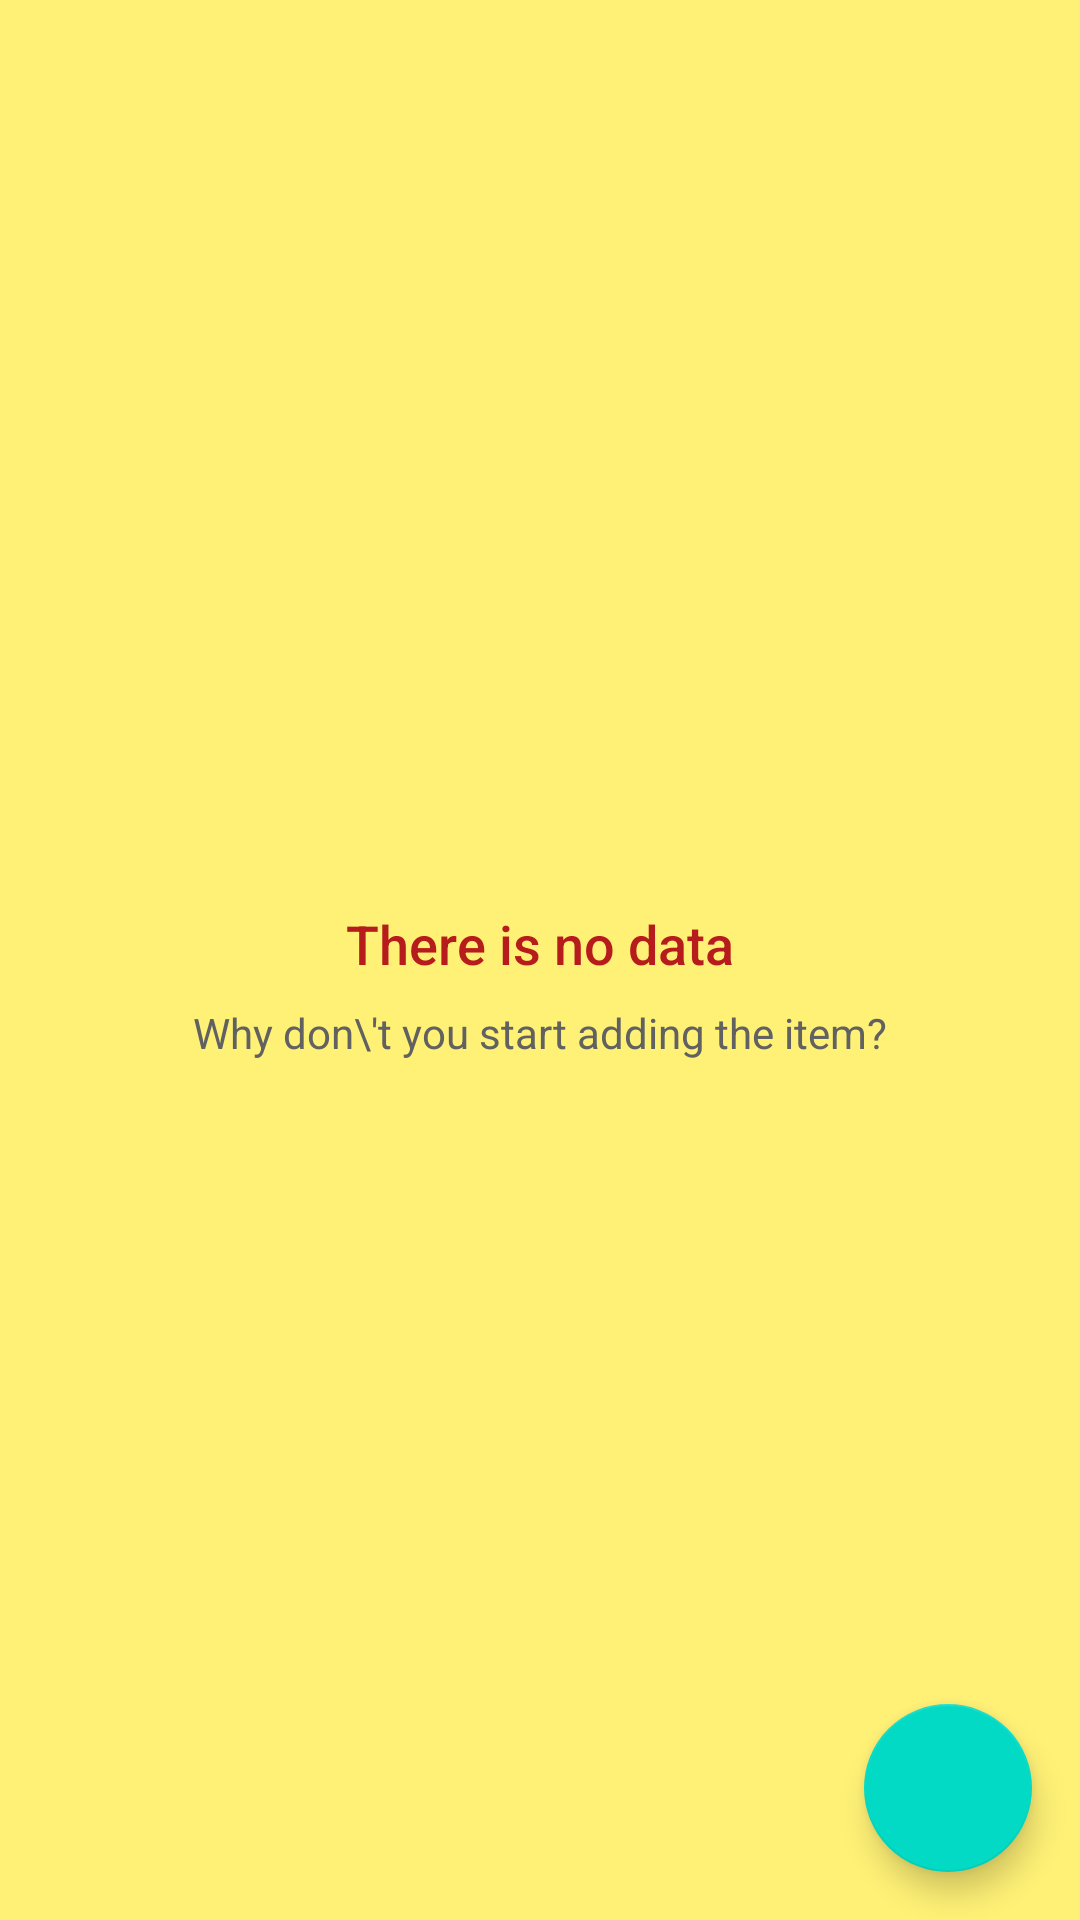

Here is an Android app screen rendered from its layout file. Give the layout XML and the strings, colors and styles it references.
<!-- AndroidManifest.xml: application theme AppTheme -->
<!-- res/layout/activity_main.xml -->
<?xml version="1.0" encoding="utf-8"?>
<RelativeLayout xmlns:android="http://schemas.android.com/apk/res/android"
    xmlns:app="http://schemas.android.com/apk/res-auto"
    xmlns:tools="http://schemas.android.com/tools"
    android:layout_width="match_parent"
    android:layout_height="match_parent"
    android:background="#FFF176"
    tools:context=".MainActivity">

    <ListView
        android:id="@+id/list_view_inventory"
        android:layout_width="match_parent"
        android:layout_height="match_parent" />

    
    <RelativeLayout
        android:id="@+id/empty_view"
        android:layout_width="wrap_content"
        android:layout_height="wrap_content"
        android:layout_centerInParent="true">

        <ImageView
            android:id="@+id/empty_item_image"
            android:layout_width="wrap_content"
            android:layout_height="wrap_content"
            android:layout_centerHorizontal="true"
            android:src="@drawable/ic_empty_box"/>

        <TextView
            android:id="@+id/empty_title_text"
            android:layout_width="wrap_content"
            android:layout_height="wrap_content"
            android:layout_below="@+id/empty_item_image"
            android:layout_centerHorizontal="true"
            android:fontFamily="sans-serif-medium"
            android:paddingTop="16dp"
            android:text="There is no data"
            android:textAppearance="?android:textAppearanceMedium"
            android:textColor="#B71C1C"/>

        <TextView
            android:id="@+id/empty_subtitle_text"
            android:layout_width="wrap_content"
            android:layout_height="wrap_content"
            android:layout_below="@+id/empty_title_text"
            android:layout_centerHorizontal="true"
            android:fontFamily="sans-serif"
            android:paddingTop="8dp"
            android:text="Why don\'t you start adding the item?"
            android:textAppearance="?android:textAppearanceSmall"
            android:textColor="#616161"/>
    </RelativeLayout>

    <android.support.design.widget.FloatingActionButton
        android:id="@+id/fab"
        android:layout_width="wrap_content"
        android:layout_height="wrap_content"
        android:layout_alignParentBottom="true"
        android:layout_alignParentRight="true"
        android:layout_margin="16dp"
        android:src="@drawable/ic_add"/>


</RelativeLayout>
<!-- resources referenced by this layout -->
<resources>
  <style name="AppTheme" parent="Theme.AppCompat.Light.DarkActionBar">
          
          <item name="colorPrimary">@color/colorPrimary</item>
          <item name="colorPrimaryDark">@color/colorPrimaryDark</item>
          <item name="colorAccent">@color/colorAccent</item>
      </style>
  <!-- not gathered from this repository: default colours our renderer supplied (Android Studio template values) -->
  <color name="colorPrimary">#FF6200EE</color>
  <color name="colorPrimaryDark">#FF3700B3</color>
  <color name="colorAccent">#FF03DAC5</color>
</resources>
